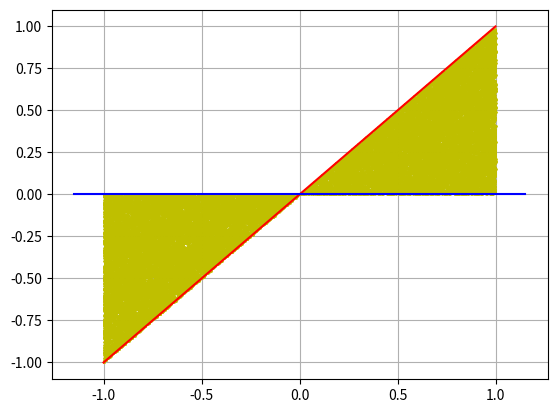

Reproduce this figure in Python.
import matplotlib.pyplot as plt
import random as rand
import math
import numpy as np

#print("Enter the lower bound of integration: ")
#lowerBound = int(input())
#print("Enter the upper bound of integration: ")
#upperBound = int(input())
#print("How many trials would you like to run? (Recommended: 25,000 - 150,000) ")
#trials = int(input())

lowerBound = -1
upperBound = 1
trials = 150000

# Function to integrate
def func(x):
    dartY = x   # f(x)
    return dartY

# Constant variables
underFunc = 0
#-------------------------------------------------------------------------------------

# Generate the function we're integrating
x = np.arange(lowerBound, upperBound, 0.001)

y = [0] * len(x)
for j in range(len(x)):
    y[j] = func(x[j])


# Find f_max and f_min
if max(y) > 0 and min(y) < 0:
    f_max = max(y) * 1.01
    f_min = min(y) * 1.01

elif max(y) > 0 and min(y) > 0:
    f_max = max(y) * 1.01
    f_min = -0.01

elif max(y) < 0 and min(y) < 0:
    f_max = 0.01
    f_min = min(y) * 1.01
    
elif max(y) > 0 and min(y) == 0:
    f_max = max(y) * 1.01
    f_min = -0.01
    
elif max(y) == 0 and min(y) < 0:
    f_max = 0.01
    f_min = min(y) * 1.01

# Create arrays for the randomly generated points
xArray = [0] * trials
yArray = [0] * trials

for i in range(trials):
    
    # Choose random point
    randX = rand.uniform(lowerBound, upperBound)   
    randY = rand.uniform(f_min, f_max)

    # If function is above x-axis, and the random y-value is bounded
    # by function and x-axis:
    if func(randX) > 0 and randY < func(randX) and randY > 0:
        underFunc += 1

        xArray[i] = randX
        yArray[i] = randY

    # If function is below x-axis, and the random y-value is bounded
    # by function and x-axis
    elif func(randX) < 0 and randY > func(randX) and randY <= 0:
        underFunc -= 1
              
        xArray[i] = randX
        yArray[i] = randY


areaRect = abs(upperBound - lowerBound) * abs(f_max - f_min)
totalArea = areaRect * underFunc / i
print("Total Area ~", totalArea)

plt.plot(xArray, yArray, 'yo', markersize = 1)
plt.plot(x, y, 'r')
plt.plot((lowerBound * 1.15, upperBound * 1.15), (0, 0), 'b')
plt.grid()
plt.show()
    
    

    
